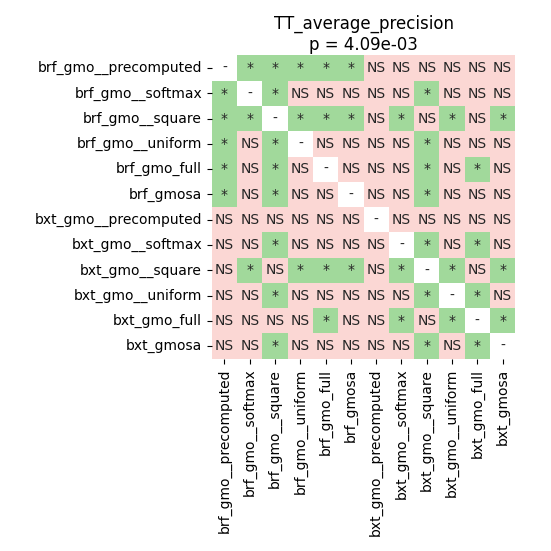

Values plotted in this chart, from the file beside it:
	brf_gmo__precomputed	brf_gmo__softmax	brf_gmo__square	brf_gmo__uniform	brf_gmo_full	brf_gmosa	bxt_gmo__precomputed	bxt_gmo__softmax	bxt_gmo__square	bxt_gmo__uniform	bxt_gmo_full	bxt_gmosa
brf_gmo__precomputed	1.0	0.01151	0.01151	0.01151	0.01151	0.01627	0.78	0.05575	0.07078	0.05575	0.2575	0.06412
brf_gmo__softmax	0.01151	1.0	0.01151	0.05272	0.1034	0.3009	0.227	0.1734	0.01151	0.1839	0.05575	0.1634
brf_gmo__square	0.01151	0.01151	1.0	0.01151	0.01151	0.01151	0.1734	0.03238	0.9317	0.03238	0.9588	0.03057
brf_gmo__uniform	0.01151	0.05272	0.01151	1.0	0.4244	0.6339	0.09678	0.5788	0.01151	0.3426	0.05575	0.2105
brf_gmo_full	0.01151	0.1034	0.01151	0.4244	1.0	0.2397	0.05272	0.3214	0.01255	0.2105	0.01665	0.154
brf_gmosa	0.01627	0.3009	0.01151	0.6339	0.2397	1.0	0.2397	0.1839	0.01151	0.1989	0.05975	0.1634
bxt_gmo__precomputed	0.78	0.227	0.1734	0.09678	0.05272	0.2397	1.0	0.05575	0.09678	0.05975	0.1034	0.06412
bxt_gmo__softmax	0.05575	0.1734	0.03238	0.5788	0.3214	0.1839	0.05575	1.0	0.01665	0.1132	0.02629	0.05575
bxt_gmo__square	0.07078	0.01151	0.9317	0.01151	0.01255	0.01151	0.09678	0.01665	1.0	0.02629	0.6339	0.02629
bxt_gmo__uniform	0.05575	0.1839	0.03238	0.3426	0.2105	0.1989	0.05975	0.1132	0.02629	1.0	0.02904	0.5516
bxt_gmo_full	0.2575	0.05575	0.9588	0.05575	0.01665	0.05975	0.1034	0.02629	0.6339	0.02904	1.0	0.03057
bxt_gmosa	0.06412	0.1634	0.03057	0.2105	0.154	0.1634	0.06412	0.05575	0.02629	0.5516	0.03057	1.0
